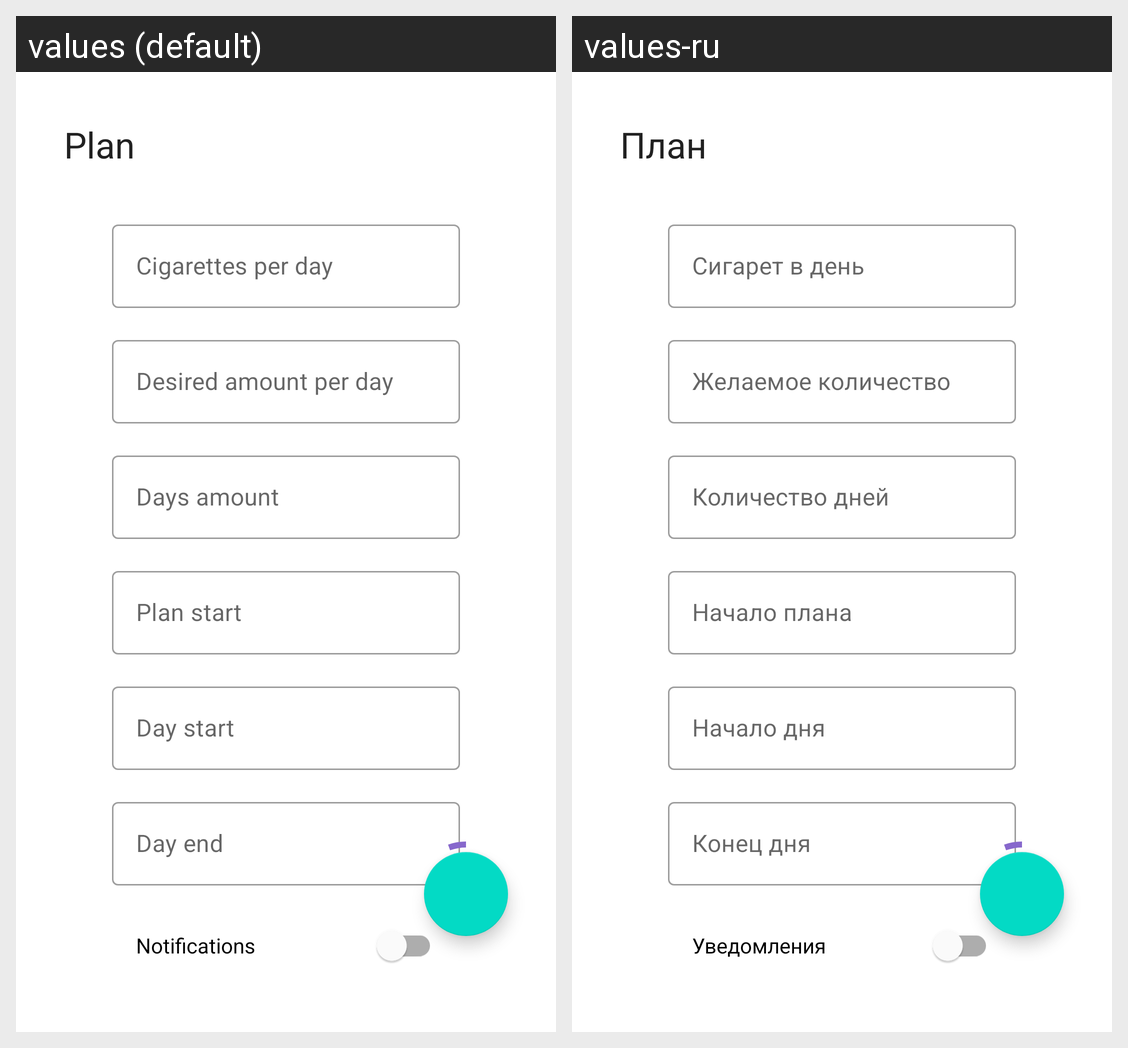

The Android screen above is rendered under two locales of the same app. Produce the string resources it draws, with the default and per-locale values.
Android screen res/layout/fragment_plan_settings.xml rendered under 2 locales, left to right: values (default), values-ru. Device: Nexus 5 (rendered at 1080×1920; each locale shown at half size, 540×960, under a caption strip naming it); theme Theme.Quited.
Strings drawn on this screen, with the default value and each locale's value (text and hints the layout hard-codes, and strings that could not be matched under every locale, appear in the picture but are not listed):

start_amount
  values: Cigarettes per day
  values-ru: Сигарет в день

end_amount
  values: Desired amount per day
  values-ru: Желаемое количество

days_amount
  values: Days amount
  values-ru: Количество дней

start_date
  values: Plan start
  values-ru: Начало плана

day_start
  values: Day start
  values-ru: Начало дня

day_end
  values: Day end
  values-ru: Конец дня

plan
  values: Plan
  values-ru: План

notifications
  values: Notifications
  values-ru: Уведомления
